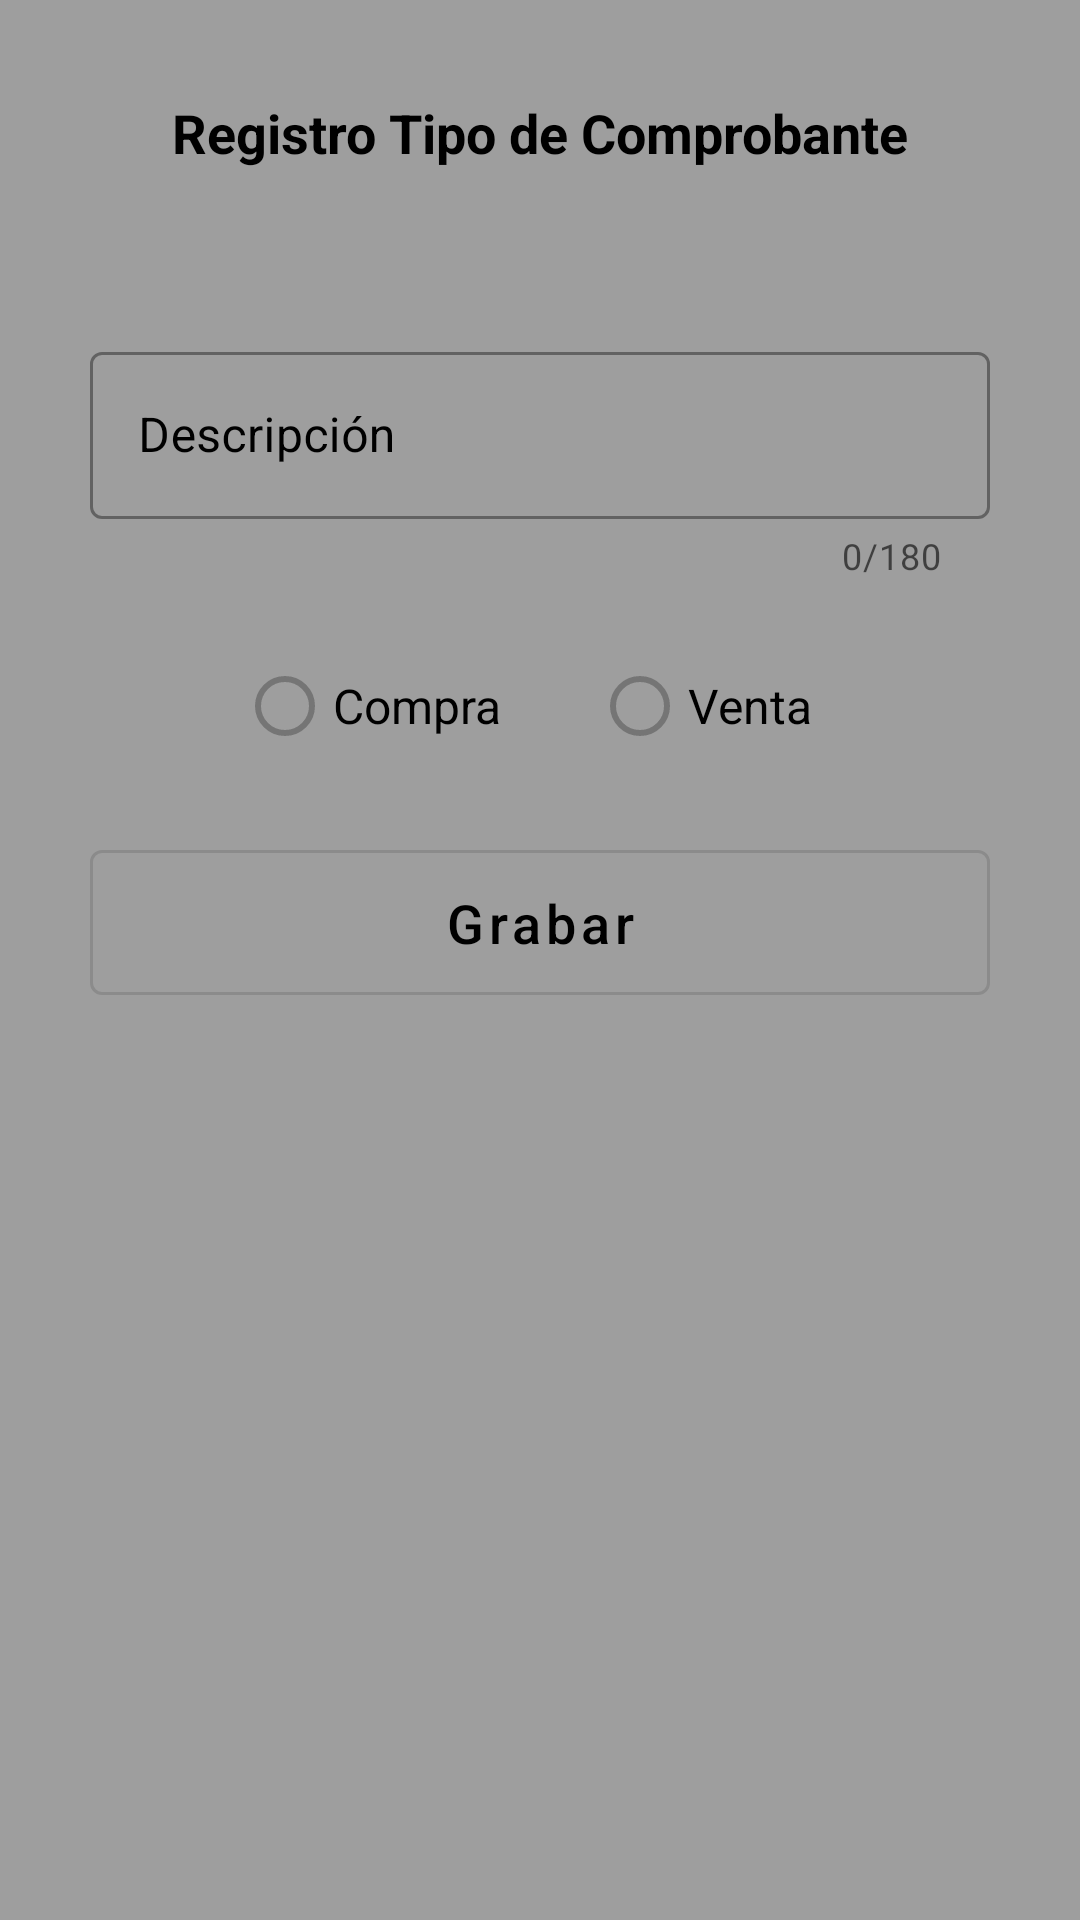

Write the Android layout XML for this screen, with the resource values it uses.
<!-- AndroidManifest.xml: application theme AppTheme -->
<!-- res/layout/activity_tipo_comprobante_add.xml -->
<?xml version="1.0" encoding="utf-8"?>
<androidx.constraintlayout.widget.ConstraintLayout xmlns:android="http://schemas.android.com/apk/res/android"
    xmlns:app="http://schemas.android.com/apk/res-auto"
    xmlns:tools="http://schemas.android.com/tools"
    android:layout_width="match_parent"
    android:layout_height="match_parent"
    android:background="@color/colorFondo"
    tools:context=".ui.tipocomprobante.TipoComprobanteAddActivity">

    <ScrollView
        android:layout_width="match_parent"
        android:layout_height="match_parent">

        <androidx.constraintlayout.widget.ConstraintLayout
            android:layout_width="match_parent"
            android:layout_height="match_parent">

            <com.google.android.material.textview.MaterialTextView
                android:id="@+id/tvtituloregistrotipocomprobante"
                android:layout_width="300dp"
                android:layout_height="80dp"
                android:layout_marginTop="32dp"
                android:gravity="center|top"
                android:text="@string/tituloRegistroTipoComprobante"
                android:textAlignment="inherit"
                android:textColor="@color/colorTextView"
                android:textSize="18sp"
                android:textStyle="bold"
                app:layout_constraintEnd_toEndOf="parent"
                app:layout_constraintStart_toStartOf="parent"
                app:layout_constraintTop_toTopOf="parent" />

            <com.google.android.material.textfield.TextInputLayout
                android:id="@+id/txtInputDescripcionTipocomprobante"
                style="@style/Widget.MaterialComponents.TextInputLayout.OutlinedBox"
                android:layout_width="300dp"
                android:layout_height="wrap_content"
                android:layout_marginBottom="8dp"
                android:hint="@string/txthint_descricpionTipoComprobante"
                android:textColor="@color/colorEditText"
                android:textColorHighlight="@color/colorEditText"
                android:textColorHint="@color/colorEditText"
                android:textColorLink="@color/colorEditText"
                android:textCursorDrawable="@color/colorEditText"
                app:counterEnabled="true"
                app:counterMaxLength="180"
                app:errorEnabled="true"
                app:layout_constraintBottom_toTopOf="@+id/rbgTipocpb"
                app:layout_constraintEnd_toEndOf="@+id/tvtituloregistrotipocomprobante"
                app:layout_constraintStart_toStartOf="@+id/tvtituloregistrotipocomprobante"
                app:layout_constraintTop_toBottomOf="@+id/tvtituloregistrotipocomprobante">

                <com.google.android.material.textfield.TextInputEditText
                    android:id="@+id/txtDescripcionTipoComprobante"
                    android:layout_width="match_parent"
                    android:layout_height="wrap_content"
                    android:imeOptions="actionNext"
                    android:singleLine="false" />

            </com.google.android.material.textfield.TextInputLayout>

            <RadioGroup
                android:id="@+id/rbgTipocpb"
                android:layout_width="300dp"
                android:layout_height="wrap_content"
                android:layout_marginBottom="8dp"
                android:gravity="center_horizontal"
                android:imeOptions="actionNext"
                android:orientation="horizontal"
                android:padding="10dp"
                app:layout_constraintBottom_toTopOf="@+id/btnGrabaTipoComprobante"
                app:layout_constraintEnd_toEndOf="@+id/txtInputDescripcionTipocomprobante"
                app:layout_constraintStart_toStartOf="@+id/txtInputDescripcionTipocomprobante"
                app:layout_constraintTop_toBottomOf="@+id/txtInputDescripcionTipocomprobante">

                <RadioButton
                    android:id="@+id/rbCompra"
                    android:layout_width="wrap_content"
                    android:layout_height="wrap_content"
                    android:imeOptions="actionNext"
                    android:paddingEnd="30dp"
                    android:singleLine="true"
                    android:text="Compra"
                    android:textSize="16dp" />

                <RadioButton
                    android:id="@+id/rbVenta"
                    android:layout_width="wrap_content"
                    android:layout_height="wrap_content"
                    android:imeOptions="actionNext"
                    android:paddingEnd="10dp"
                    android:singleLine="true"
                    android:text="Venta"
                    android:textSize="16dp" />
            </RadioGroup>

            <com.google.android.material.button.MaterialButton
                android:id="@+id/btnGrabaTipoComprobante"
                style="?attr/materialButtonOutlinedStyle"
                android:layout_width="300dp"
                android:layout_height="wrap_content"
                android:layout_marginTop="8dp"
                android:padding="12dp"
                android:text="@string/btn_registrartipocomprobante"
                android:textAllCaps="false"
                android:textColor="@color/colorButton"
                android:textSize="18sp"
                app:layout_constraintEnd_toEndOf="@+id/rbgTipocpb"
                app:layout_constraintStart_toStartOf="@+id/rbgTipocpb"
                app:layout_constraintTop_toBottomOf="@+id/rbgTipocpb" />
        </androidx.constraintlayout.widget.ConstraintLayout>
    </ScrollView>
</androidx.constraintlayout.widget.ConstraintLayout>
<!-- resources referenced by this layout -->
<resources>
  <color name="colorButton">#000000</color>
  <color name="colorEditText">#000000</color>
  <color name="colorFondo">#9e9e9e</color>
  <color name="colorTextView">#000000</color>
  <string name="btn_registrartipocomprobante">Grabar</string>
  <string name="tituloRegistroTipoComprobante">Registro Tipo de Comprobante</string>
  <string name="txthint_descricpionTipoComprobante">Descripción</string>
  <style name="AppTheme" parent="Theme.MaterialComponents.DayNight.DarkActionBar">
           
          <item name="colorPrimary">@color/colorPrimary</item>
          <item name="colorPrimaryDark">@color/colorPrimaryDark</item>
          <item name="colorAccent">@color/colorAccent</item>
      </style>
  <color name="colorPrimary">#e0e0e0</color>
  <color name="colorPrimaryDark">#aeaeae</color>
  <color name="colorAccent">#ffffff</color>
</resources>
